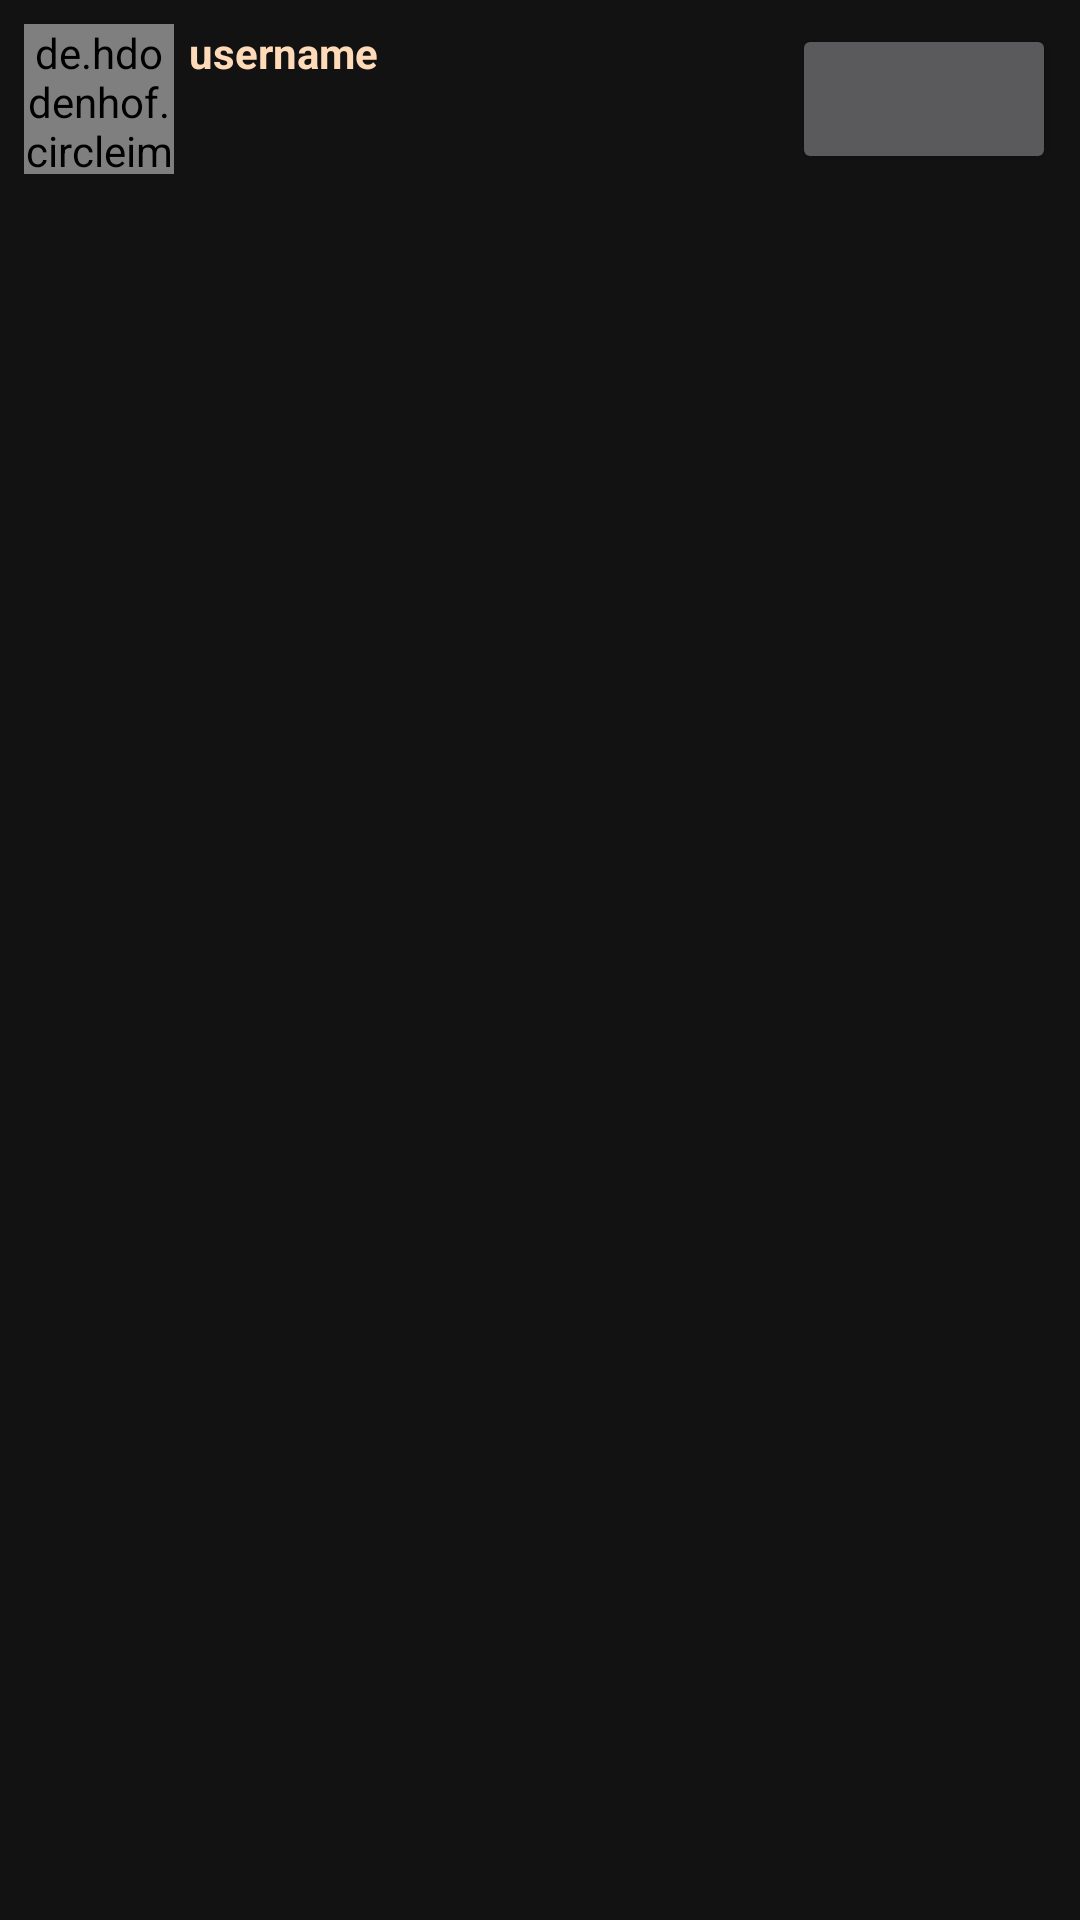

Layout XML and referenced resources for this Android screen:
<!-- AndroidManifest.xml: application theme AppTheme -->
<!-- res/layout/user_item.xml -->
<?xml version="1.0" encoding="utf-8"?>
<RelativeLayout
    xmlns:android="http://schemas.android.com/apk/res/android" android:layout_width="match_parent"
    android:layout_height="match_parent"
    android:padding="8dp"
    >
<de.hdodenhof.circleimageview.CircleImageView
    android:layout_width="50dp"
    android:layout_height="50dp"
    android:id="@+id/circleimage"
    android:src="@mipmap/ic_launcher"
    ></de.hdodenhof.circleimageview.CircleImageView>
    <LinearLayout
        android:layout_width="wrap_content"
        android:layout_height="wrap_content"
        android:layout_toEndOf="@id/circleimage"
        android:layout_marginStart="5dp"
        android:orientation="vertical"

        >
        <TextView
            android:layout_width="wrap_content"
            android:layout_height="wrap_content"
            android:text="username"
            android:id="@+id/username"
            android:maxLines="1"
            android:textStyle="bold"
            android:textColor="@color/colorPrimaryDark"
            ></TextView>

    </LinearLayout>

    <Button
        android:layout_width="wrap_content"
        android:layout_height="50dp"
        android:id="@+id/btn1"
        android:layout_alignParentEnd="true"

        ></Button>
</RelativeLayout>
<!-- resources referenced by this layout -->
<resources>
  <color name="colorPrimaryDark">#FFDAB9</color>
  <style name="AppTheme" parent="Theme.MaterialComponents.NoActionBar">
          
          <item name="colorPrimary">#FFDAB9</item>
          <item name="colorPrimaryDark">#FFDAB9</item>
          <item name="colorAccent">@color/colorAccent</item>
      </style>
  <color name="colorAccent">#03DAC5</color>
</resources>
